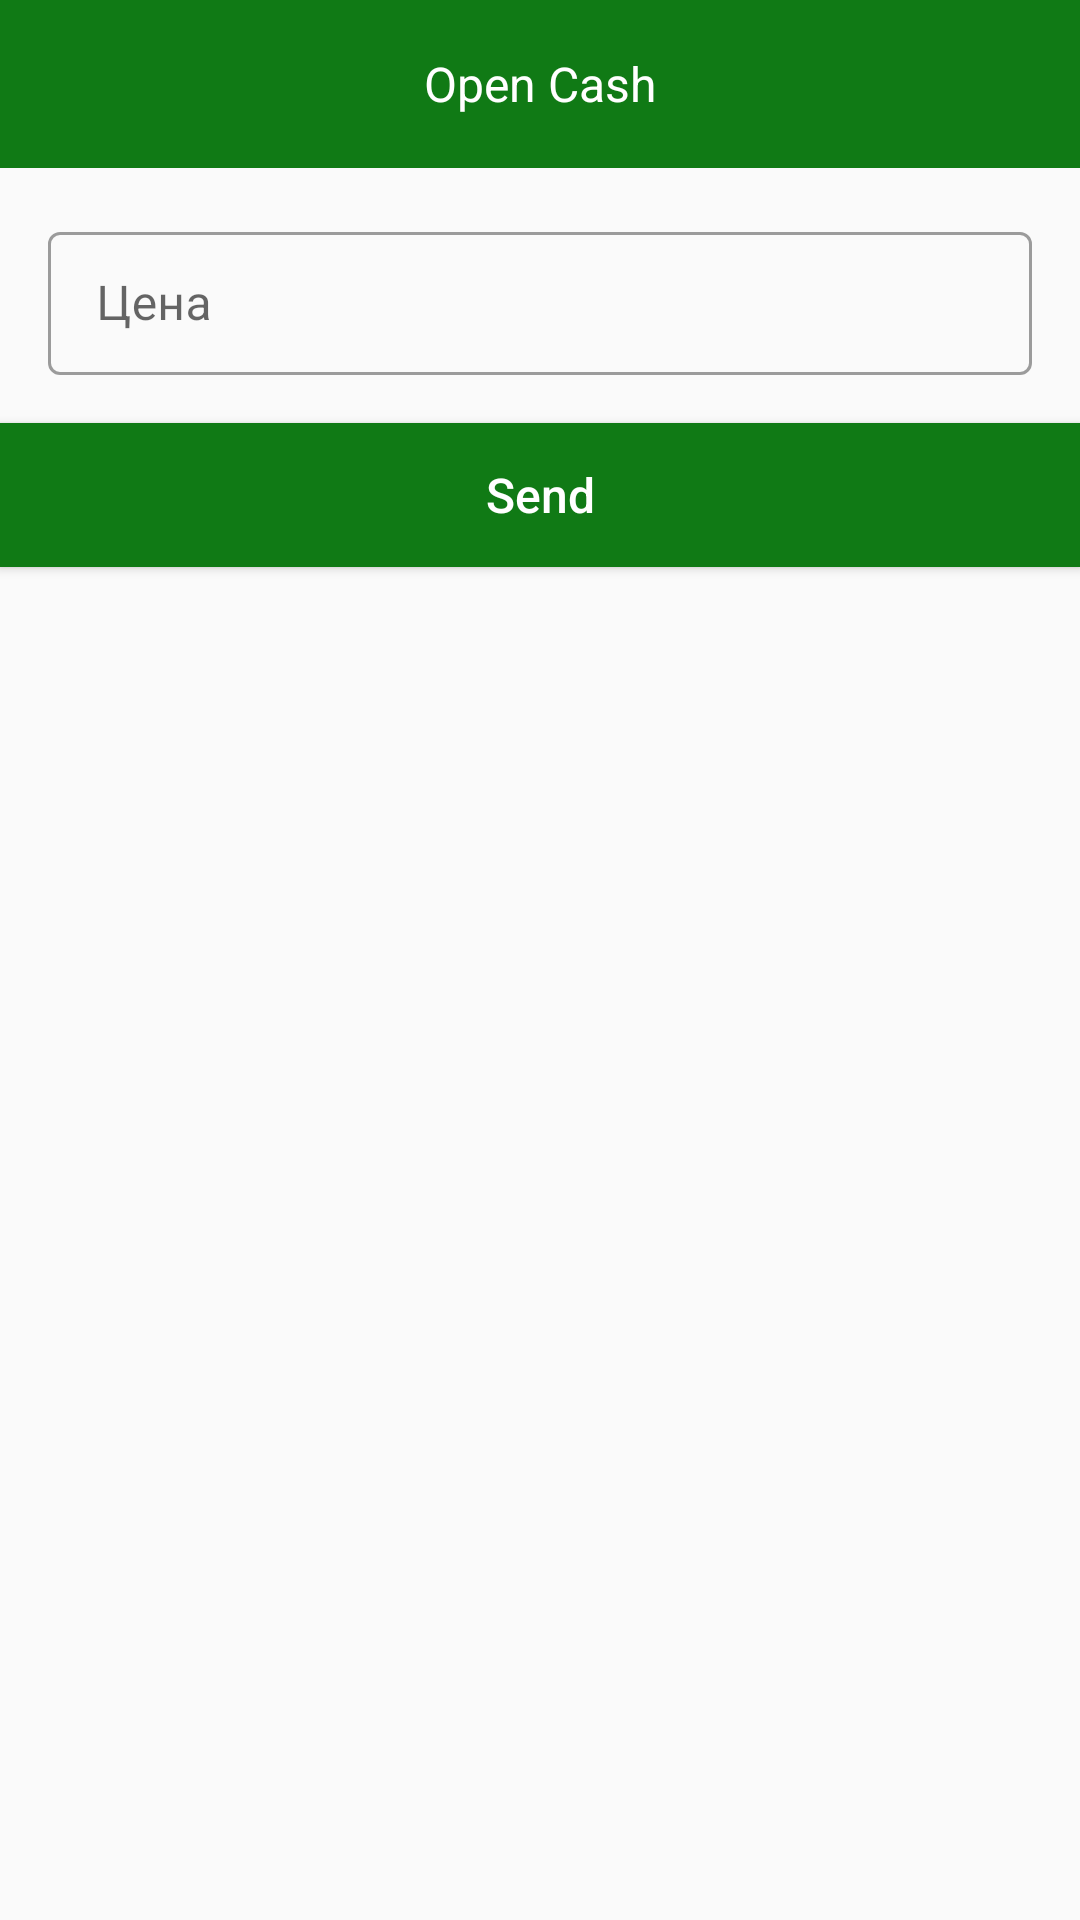

Layout XML and referenced resources for this Android screen:
<!-- AndroidManifest.xml: application theme Theme.Restuarant -->
<!-- res/layout/cash_open_exit_layout.xml -->
<?xml version="1.0" encoding="utf-8"?>
<LinearLayout xmlns:android="http://schemas.android.com/apk/res/android"
    android:layout_width="250dp"
    android:layout_height="wrap_content"
    android:orientation="vertical">

    <TextView
        android:id="@+id/open_exit_cash"
        android:layout_width="match_parent"
        android:layout_height="?actionBarSize"
        android:background="@color/green"
        android:gravity="center"
        android:text="@string/open_cash"
        android:textColor="@color/white"
        android:textSize="16sp" />

    <com.google.android.material.textfield.TextInputLayout
        style="@style/Widget.MaterialComponents.TextInputLayout.OutlinedBox.Dense"
        android:layout_width="match_parent"
        android:layout_height="wrap_content"
        android:layout_margin="16dp">

        <com.google.android.material.textfield.TextInputEditText
            android:id="@+id/inputPrice"
            android:layout_width="match_parent"
            android:layout_height="match_parent"
            android:hint="@string/price"
            android:maxLength="8"
            android:imeOptions="actionDone"
            android:inputType="numberDecimal" />
    </com.google.android.material.textfield.TextInputLayout>

    <Button
        android:id="@+id/btn_send"
        android:layout_width="match_parent"
        android:layout_height="wrap_content"
        android:background="@color/green"
        android:text="@string/send"
        android:textAllCaps="false"
        android:textColor="@color/white"
        android:textSize="16sp" />

</LinearLayout>
<!-- resources referenced by this layout -->
<resources>
  <color name="green">#107A15</color>
  <color name="white">#FFFFFFFF</color>
  <string name="open_cash">Open Cash</string>
  <string name="price">Цена</string>
  <string name="send">Send</string>
  <style name="Theme.Restuarant" parent="Theme.MaterialComponents.DayNight.NoActionBar.Bridge">
          
          <item name="colorPrimary">@color/purple_500</item>
          <item name="colorPrimaryVariant">@color/purple_700</item>
          <item name="colorOnPrimary">@color/white</item>
          
          <item name="colorSecondary">@color/teal_200</item>
          <item name="colorSecondaryVariant">@color/teal_700</item>
          <item name="colorOnSecondary">@color/black</item>
          
          <item name="android:statusBarColor" tools:targetApi="l">?attr/colorPrimaryVariant</item>
          
      </style>
  <color name="purple_500">#4CAF50</color>
  <color name="purple_700">#4CAF50</color>
  <color name="teal_200">#FF03DAC5</color>
  <color name="teal_700">#FF018786</color>
  <color name="black">#FF000000</color>
</resources>
